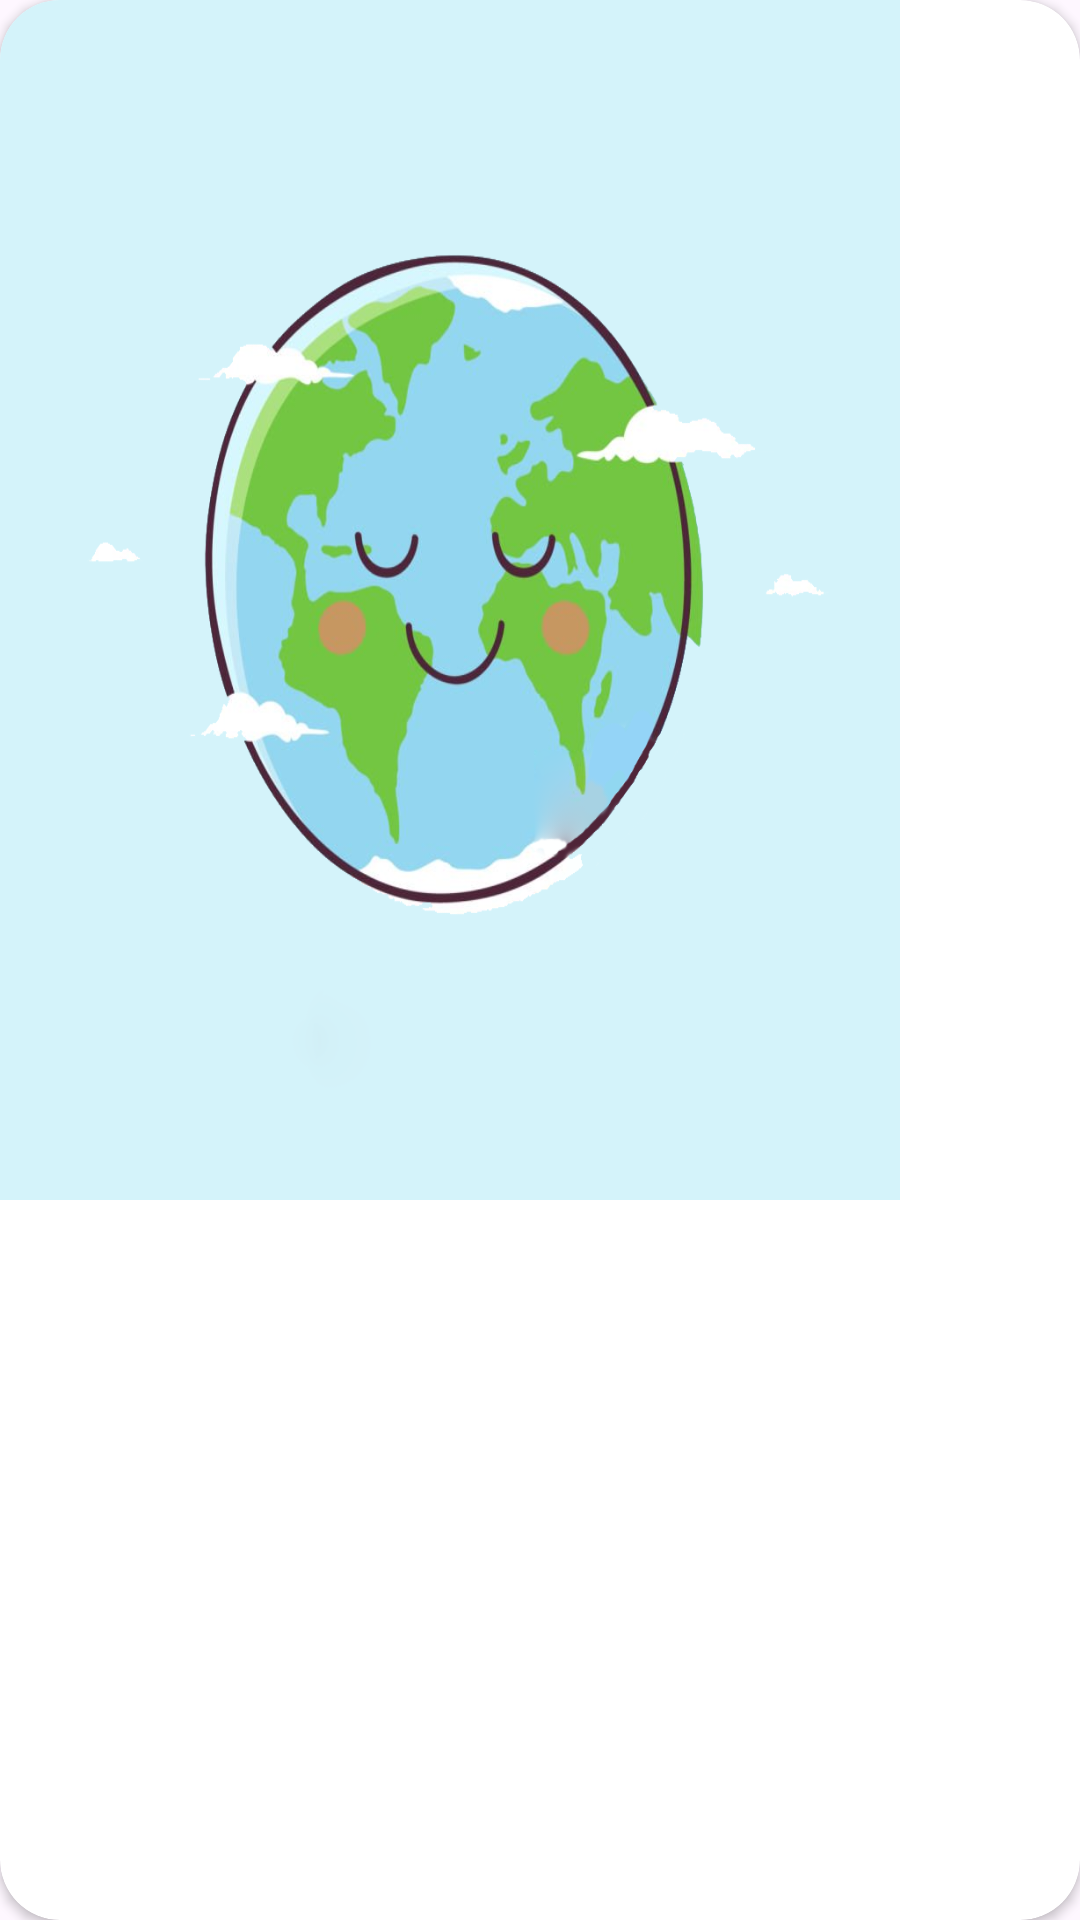

Produce the Android XML layout that renders to this screen, including the resource entries it uses.
<!-- AndroidManifest.xml: application theme Theme.Binrush -->
<!-- res/layout/fragment_item_dialog.xml -->
<?xml version="1.0" encoding="utf-8"?>
<androidx.cardview.widget.CardView xmlns:android="http://schemas.android.com/apk/res/android"
    xmlns:app="http://schemas.android.com/apk/res-auto"
    android:layout_width="wrap_content"
    android:layout_height="wrap_content"
    app:cardCornerRadius="20dp">

    <ImageView
        android:id="@+id/imageTree"
        android:layout_width="300dp"
        android:layout_height="400dp"
        android:background="@drawable/banner" />
</androidx.cardview.widget.CardView>
<!-- resources referenced by this layout -->
<resources>
  <!-- drawable banner: png bitmap (drawable, 306009 bytes) -->
  <style name="Theme.Binrush" parent="Base.Theme.Binrush" />
  <style name="Base.Theme.Binrush" parent="Theme.Material3.DayNight.NoActionBar">
          
          
      </style>
</resources>
